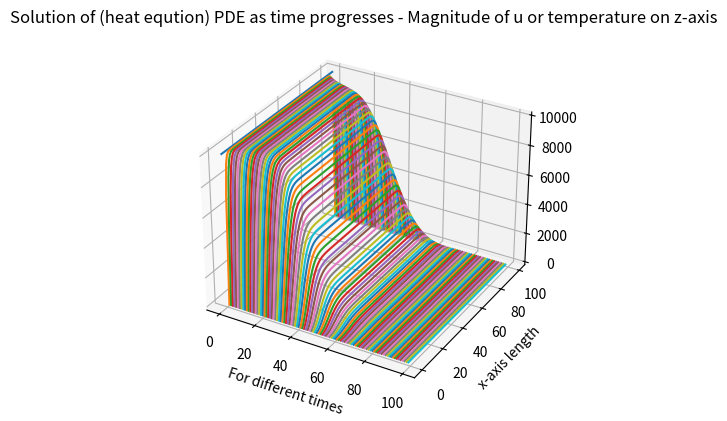

Reproduce this figure in Python.
#	Solution of (heat eqution) PDE as time progresses - Magnitude of u or temperature
import sys
from numpy import *
import matplotlib.pyplot as plt
from mpl_toolkits.mplot3d import Axes3D

h = 0.4
k = 0.08
r=(k/(h*h))
p=1
cols = 100
rows = 100


def implicit_solve(u):
	for i in range(rows):
		for j in range(cols):
			if (i<rows-1)&(j!=0)&(j<cols-1):
				u[i+1][j] = (r*(1-p)*u[i][j+1] + (1-2*r*(1-p))*u[i][j] + r*(1-p)*u[i][j-1] + p*r*u[i+1][j+1] + p*r*u[i+1][j-1])/(1+2*r*p)

u = [ [ 0 for i in range(cols) ] for j in range(rows) ] #zeros being initialized as matrix

u[0] = [ 10000 for i in range(cols) ]

for expr in range(20):
	implicit_solve(u)

fig = plt.figure()
ax = fig.add_subplot(111, projection='3d')

for i in range(cols):
	y = [ j for j in range(cols) ]
	x = [ i for j in range(cols) ]
	z = u[i]
	ax.plot(x,y,z) #to be modified

plt.title('Solution of (heat eqution) PDE as time progresses - Magnitude of u or temperature on z-axis')
plt.ylabel('x-axis length')
plt.xlabel('For different times')
plt.show()

